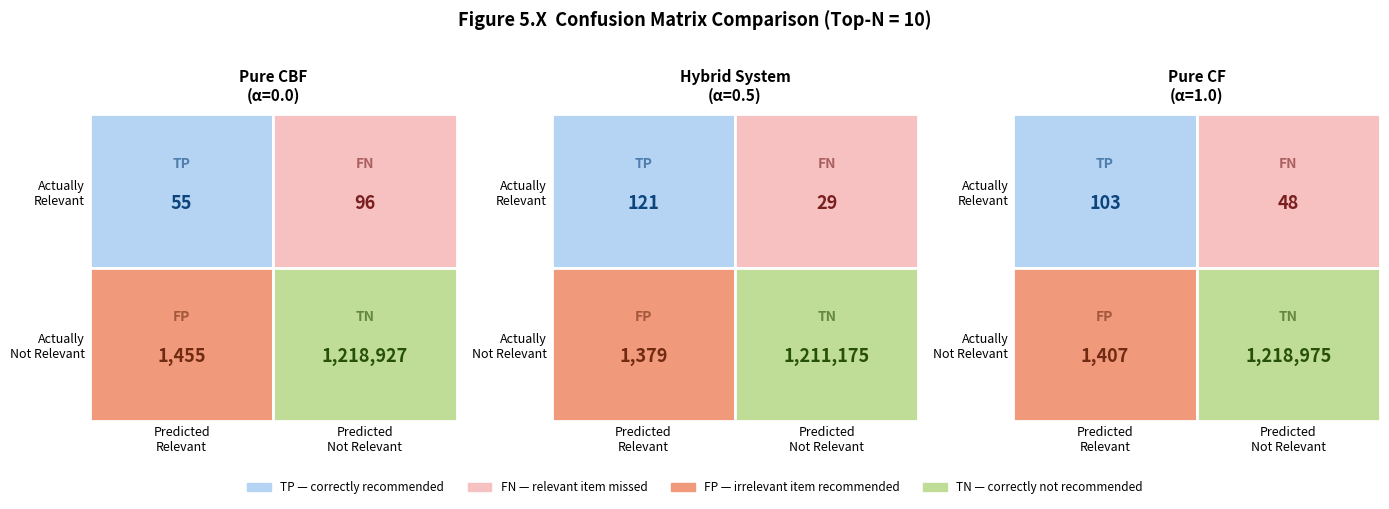

Python code for this plot:
"""
confusion_matrix_plot.py
Generates the confusion matrix graph for Table 5.1.

Run:
    python confusion_matrix_plot.py

Output:
    confusion_matrix.png  (saved in same folder)
"""

import numpy as np
import matplotlib.pyplot as plt
import matplotlib.patches as mpatches
from matplotlib.colors import LinearSegmentedColormap

# ─────────────────────────────────────────────
# YOUR DATA FROM TABLE 5.1
# ─────────────────────────────────────────────
configs = {
    "Pure CBF\n(α=0.0)": {
        "TP": 55,   "FP": 1455,
        "FN": 96,   "TN": 1218927,
    },
    "Hybrid System\n(α=0.5)": {
        "TP": 121,  "FP": 1379,
        "FN": 29,   "TN": 1211175,
    },
    "Pure CF\n(α=1.0)": {
        "TP": 103,  "FP": 1407,
        "FN": 48,   "TN": 1218975,
    },
}

# ─────────────────────────────────────────────
# PLOT — one confusion matrix per configuration
# ─────────────────────────────────────────────
fig, axes = plt.subplots(1, 3, figsize=(14, 4.5))
fig.suptitle(
    "Figure 5.X  Confusion Matrix Comparison (Top-N = 10)",
    fontsize=13, fontweight="bold", y=1.02
)

# Row/column labels (standard confusion matrix layout)
row_labels = ["Actually\nRelevant", "Actually\nNot Relevant"]
col_labels  = ["Predicted\nRelevant", "Predicted\nNot Relevant"]

# Custom colour map: deep blue (large TN) → white → deep green (TP)
cmap_pos = LinearSegmentedColormap.from_list(
    "gc", ["#ffffff", "#1d9e75"], N=256
)
cmap_neg = LinearSegmentedColormap.from_list(
    "rc", ["#ffffff", "#d85a30"], N=256
)

for ax, (title, d) in zip(axes, configs.items()):
    TP, FP, FN, TN = d["TP"], d["FP"], d["FN"], d["TN"]

    # 2×2 matrix layout:
    #   [TP  FN]
    #   [FP  TN]
    matrix = np.array([[TP, FN], [FP, TN]])

    # Normalise each cell independently for colour intensity
    # (log scale so TN doesn't dwarf everything)
    log_m = np.log1p(matrix).astype(float)

    # Cell background colours
    cell_colors = [
        ["#b5d4f4", "#f7c1c1"],   # TP=blue, FN=red
        ["#f0997b", "#c0dd97"],   # FP=orange, TN=green
    ]
    cell_text_colors = [
        ["#0c447c", "#791f1f"],
        ["#712b13", "#27500a"],
    ]
    cell_labels = [
        ["TP", "FN"],
        ["FP", "TN"],
    ]

    for r in range(2):
        for c in range(2):
            val   = matrix[r, c]
            color = cell_colors[r][c]
            tc    = cell_text_colors[r][c]
            label = cell_labels[r][c]

            ax.add_patch(plt.Rectangle(
                (c, 1 - r), 1, 1,
                color=color, ec="white", lw=2
            ))

            # Label (TP / FP / FN / TN)
            ax.text(
                c + 0.5, 1.5 - r + 0.18,
                label,
                ha="center", va="center",
                fontsize=10, fontweight="bold",
                color=tc, alpha=0.6
            )

            # Value
            ax.text(
                c + 0.5, 1.5 - r - 0.08,
                f"{val:,}",
                ha="center", va="center",
                fontsize=13, fontweight="bold",
                color=tc
            )

    ax.set_xlim(0, 2)
    ax.set_ylim(0, 2)
    ax.set_xticks([0.5, 1.5])
    ax.set_xticklabels(col_labels, fontsize=9)
    ax.set_yticks([0.5, 1.5])
    ax.set_yticklabels(["Actually\nNot Relevant", "Actually\nRelevant"],
                       fontsize=9)
    ax.tick_params(length=0)
    ax.set_title(title, fontsize=11, fontweight="bold", pad=10)
    for spine in ax.spines.values():
        spine.set_visible(False)

# ── Legend ──
legend_patches = [
    mpatches.Patch(color="#b5d4f4", label="TP — correctly recommended"),
    mpatches.Patch(color="#f7c1c1", label="FN — relevant item missed"),
    mpatches.Patch(color="#f0997b", label="FP — irrelevant item recommended"),
    mpatches.Patch(color="#c0dd97", label="TN — correctly not recommended"),
]
fig.legend(
    handles=legend_patches,
    loc="lower center",
    ncol=4,
    fontsize=8.5,
    frameon=False,
    bbox_to_anchor=(0.5, -0.08)
)

plt.tight_layout()
plt.savefig("confusion_matrix.png", dpi=150, bbox_inches="tight")
print("Saved: confusion_matrix.png")
plt.show()
